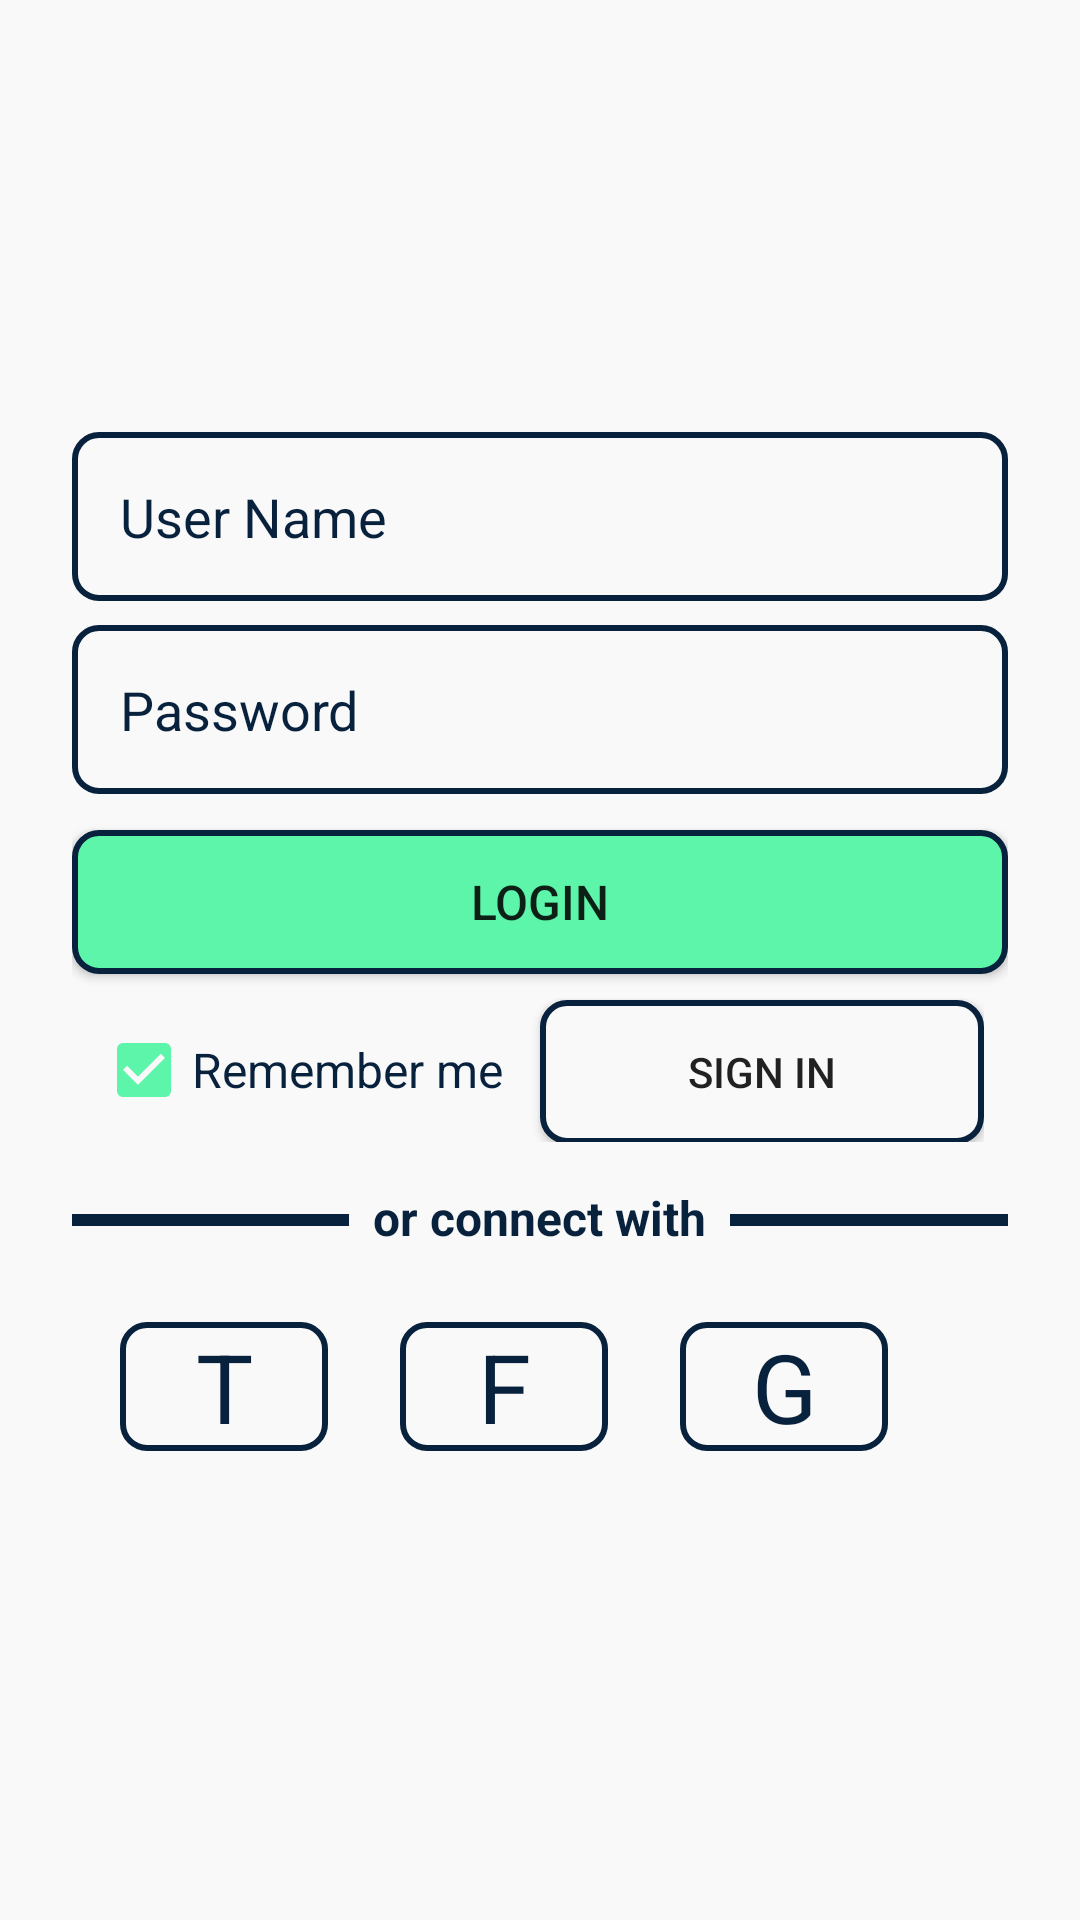

Here is an Android app screen rendered from its layout file. Give the layout XML and the strings, colors and styles it references.
<!-- AndroidManifest.xml: application theme Theme.BookStore -->
<!-- res/layout/activity_main.xml -->
<?xml version="1.0" encoding="utf-8"?>
<RelativeLayout xmlns:android="http://schemas.android.com/apk/res/android"
    xmlns:app="http://schemas.android.com/apk/res-auto"
    xmlns:tools="http://schemas.android.com/tools"
    android:layout_width="match_parent"
    android:layout_height="match_parent"
    tools:context=".MainActivity"
    android:background="?attr/colorPrimary">

    <RelativeLayout
        android:layout_centerInParent="true"
        android:layout_width="match_parent"
        android:layout_height="wrap_content"
        android:padding="24dp">

        <EditText
            android:id="@+id/edt_user_name"
            android:layout_width="match_parent"
            android:layout_height="wrap_content"
            android:layout_marginTop="4dp"
            android:layout_marginBottom="4dp"
            android:background="@drawable/bg_edt_login"
            android:drawableStart="@drawable/ic_baseline_person_24"
            android:drawablePadding="4dp"
            android:drawableTint="?attr/colorOnPrimary"
            android:hint="User Name"
            android:padding="16dp"
            android:textColorHint="?attr/colorOnPrimary" />

        <EditText
            android:id="@+id/edt_password"
            android:layout_width="match_parent"
            android:layout_height="wrap_content"
            android:layout_below="@id/edt_user_name"
            android:layout_marginTop="4dp"
            android:layout_marginBottom="4dp"
            android:background="@drawable/bg_edt_login"
            android:drawableStart="@drawable/ic_baseline_lock_24"
            android:drawablePadding="4dp"
            android:drawableTint="?attr/colorOnPrimary"
            android:hint="Password"
            android:padding="16dp"
            android:textColorHint="?attr/colorOnPrimary" />

        <androidx.appcompat.widget.AppCompatButton
            android:layout_width="match_parent"
            android:layout_height="wrap_content"
            android:text="Login"
            android:textSize="16sp"
            android:background="@drawable/bg_login_btn"
            android:layout_below="@id/edt_password"
            android:layout_marginTop="8dp"
            android:id="@+id/login_btn"/>

        <LinearLayout
            android:id="@+id/signin_layout"
            android:layout_width="match_parent"
            android:layout_height="wrap_content"
            android:orientation="horizontal"
            android:weightSum="2"
            android:layout_below="@id/login_btn"
            android:padding="8dp">

            <CheckBox
                android:checked="true"
                android:layout_width="0dp"
                android:layout_height="wrap_content"
                android:layout_weight="1"
                android:text="Remember me"
                android:textSize="16sp"
                android:textColor="?attr/colorOnPrimary"
                android:id="@+id/remember_checkbox"/>

            <androidx.appcompat.widget.AppCompatButton
                android:id="@+id/signin_button"
                android:layout_width="0dp"
                android:layout_height="wrap_content"
                android:text="Sign In"
                android:layout_weight="1"
                android:background="@drawable/bg_edt_login"/>


        </LinearLayout>

        <View
            android:layout_width="match_parent"
            android:layout_height="4dp"
            android:layout_below="@id/signin_layout"
            android:background="?attr/colorOnPrimary"
            android:id="@+id/view"
            android:layout_marginTop="16dp"/>

        <TextView
            android:id="@+id/txt"
            android:textColor="?attr/colorOnPrimary"
            android:textStyle="bold"
            android:textSize="16sp"
            android:padding="8dp"
            android:layout_width="wrap_content"
            android:layout_height="wrap_content"
            android:text="or connect with"
            android:layout_below="@+id/view"
            android:layout_centerHorizontal="true"
            android:background="?attr/colorPrimary"
            android:layout_marginTop="-22dp"/>

        <LinearLayout
            android:layout_width="match_parent"
            android:layout_height="wrap_content"
            android:orientation="horizontal"
            android:weightSum="3"
            android:padding="16dp"
            android:layout_below="@+id/txt">

            <TextView
                android:textAlignment="center"
                android:background="@drawable/bg_social_login"
                android:layout_width="0dp"
                android:layout_height="wrap_content"
                android:layout_weight="1"
                android:text="T"
                android:textColor="?attr/colorOnPrimary"
                android:textSize="32sp"
                android:layout_marginEnd="24dp"/>

            <TextView
                android:textSize="32sp"
                android:layout_marginEnd="24dp"
                android:textAlignment="center"
                android:background="@drawable/bg_social_login"
                android:layout_width="0dp"
                android:layout_height="wrap_content"
                android:layout_weight="1"
                android:text="F"
                android:textColor="?attr/colorOnPrimary"
                />

            <TextView

                android:layout_marginEnd="24dp"
                android:textAlignment="center"
                android:background="@drawable/bg_social_login"
                android:layout_width="0dp"
                android:layout_height="wrap_content"
                android:layout_weight="1"
                android:text="G"
                android:textColor="?attr/colorOnPrimary"
                android:textSize="32sp"/>






        </LinearLayout>




    </RelativeLayout>



</RelativeLayout>
<!-- resources referenced by this layout -->
<resources>
  <!-- drawable bg_edt_login (drawable) -->
  <?xml version="1.0" encoding="utf-8"?>
  <shape xmlns:android="http://schemas.android.com/apk/res/android">
  
      <solid android:color="?attr/colorPrimary"/>
      <stroke android:color="?colorOnPrimary" android:width="2dp"/>
      <corners android:radius="8dp"/>
  
  </shape>
  <!-- drawable bg_login_btn (drawable) -->
  <?xml version="1.0" encoding="utf-8"?>
  <shape xmlns:android="http://schemas.android.com/apk/res/android">
  
      <solid android:color="?attr/colorSecondary"/>
      <stroke android:color="?colorOnPrimary" android:width="2dp"/>
      <corners android:radius="8dp"/>
  
  </shape>
  <!-- drawable bg_social_login (drawable) -->
  <?xml version="1.0" encoding="utf-8"?>
  <shape
      xmlns:android="http://schemas.android.com/apk/res/android">
  
      <solid android:color="?attr/colorPrimary"/>
      <stroke android:color="?colorOnPrimary" android:width="2dp"/>
      <corners android:radius="8dp"/>
  
  </shape>
  <style name="Theme.BookStore" parent="Theme.MaterialComponents.DayNight.NoActionBar">
          
          <item name="colorPrimary">@color/white</item>
          <item name="colorPrimaryVariant">@color/white</item>
          <item name="colorOnPrimary">@color/dark_blue</item>
          
          <item name="colorSecondary">@color/light_green</item>
          <item name="colorSecondaryVariant">@color/light_green</item>
          <item name="colorOnSecondary">@color/gray</item>
          
          <item name="android:statusBarColor" tools:targetApi="l">?attr/colorPrimaryVariant</item>
          
      </style>
  <color name="white">#f9f9f9</color>
  <color name="dark_blue">#08213C</color>
  <color name="light_green">#5cf5aa</color>
  <color name="gray">#858585</color>
</resources>
